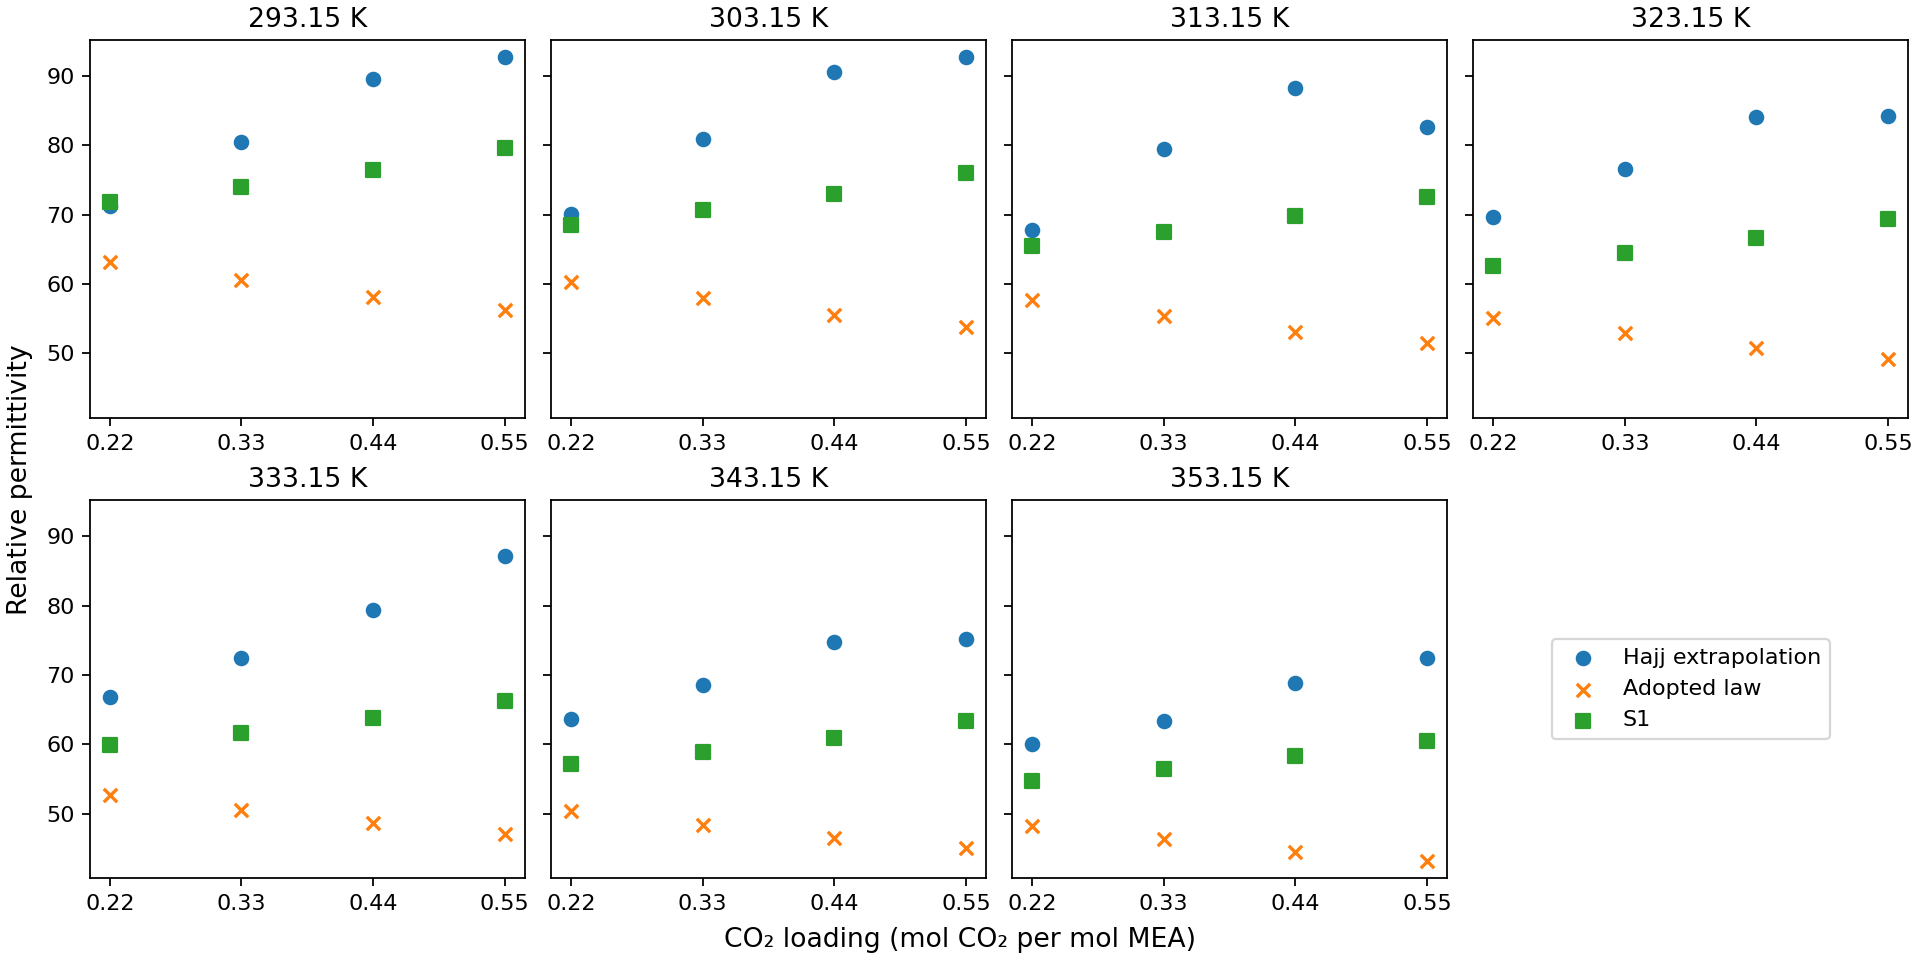

Data behind this chart, as committed beside it:
T_K, loading, relaxation_frequency_GHz, hajj, adopted, candidate
293.1, 0.22, 5.97, 71.3, 63.15, 71.77
303.1, 0.22, 7.27, 70.1, 60.32, 68.54
313.1, 0.22, 8.99, 67.8, 57.63, 65.48
323.1, 0.22, 10.36, 69.7, 55.08, 62.57
333.1, 0.22, 12.14, 66.8, 52.66, 59.82
343.1, 0.22, 14.1, 63.6, 50.37, 57.21
353.1, 0.22, 14.29, 60.1, 48.19, 54.73
293.1, 0.33, 4.97, 80.5, 60.61, 73.91
303.1, 0.33, 5.78, 80.9, 57.9, 70.59
313.1, 0.33, 6.92, 79.5, 55.33, 67.44
323.1, 0.33, 8.19, 76.6, 52.89, 64.45
333.1, 0.33, 9.7, 72.4, 50.58, 61.62
343.1, 0.33, 11.1, 68.6, 48.38, 58.93
353.1, 0.33, 12.24, 63.4, 46.3, 56.38
293.1, 0.44, 4.11, 89.6, 58.14, 76.41
303.1, 0.44, 4.49, 90.6, 55.56, 72.98
313.1, 0.44, 5.5, 88.3, 53.11, 69.73
323.1, 0.44, 6.78, 84.1, 50.79, 66.65
333.1, 0.44, 8.31, 79.3, 48.58, 63.72
343.1, 0.44, 9.83, 74.7, 46.49, 60.94
353.1, 0.44, 10.43, 68.8, 44.51, 58.3
293.1, 0.55, 3.61, 92.7, 56.29, 79.57
303.1, 0.55, 4.13, 92.7, 53.79, 75.99
313.1, 0.55, 4.99, 82.7, 51.42, 72.58
323.1, 0.55, 5.98, 84.2, 49.17, 69.34
333.1, 0.55, 6.35, 87.2, 47.04, 66.24
343.1, 0.55, 9.29, 75.2, 45.03, 63.28
353.1, 0.55, 9.91, 72.4, 43.12, 60.44
